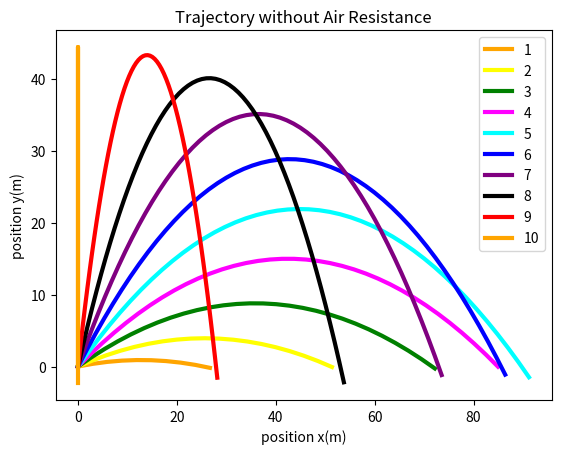
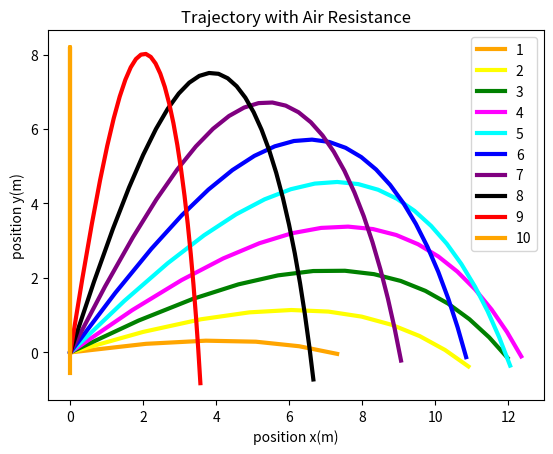

Here is the Python script that generated these plots, in order:
import numpy as np
from matplotlib import pyplot
from matplotlib.colors import ColorConverter as cc
import math


class particle2(object):
    
    def __init__(self, mass=1., x=0., y=0., vx=0., vy=0.):
        self.mass = mass
        self.x = x
        self.y = y
        self.vx = vx
        self.vy = vy
       
    def euler(self, fx, fy, dt):
        self.vx = self.vx + fx/self.mass*dt
        self.vy = self.vy + fy/self.mass*dt
        self.x = self.x + self.vx*dt
        self.y = self.y + self.vy*dt

g = 9.8            # g acceleration
v0 = 30.           # initial velocity

dt = 0.1           # time step

colors = ['red','orange','yellow','green','magenta','cyan','blue','purple','black','red','orange']


"""
Do the problem without air resistance, then add it later to compare.
"""
Ranges = []

for angle in range(1,11):
    x = [0]          # we need to initialize the arrays for each value of the angle
    y = [0]
    vx = [math.cos(angle*0.1*math.pi/2.)*v0] 
    vy = [math.sin(angle*0.1*math.pi/2.)*v0] 
    t = [0.]

    p = particle2(1., 0., 0., vx[0], vy[0])
    while p.y >= 0.:
        fy = -p.mass * g 
        p.euler(0., fy, dt)
        x.append(p.x)
        y.append(p.y)
        vx.append(p.vx)
        vy.append(p.vy)
        t.append(t[-1]+dt)

    Ranges.append(x[-1])   # Add the last value of x array (the range of particle)    
    t_data = np.array(t) # we convert the list into a numpy array for plotting
    x_data = np.array(x)
    y_data = np.array(y)
    vx_data = np.array(vx)
    vy_data = np.array(vy)

    pyplot.figure(1)
    my_plot = pyplot.plot(x_data, y_data, color=(colors[angle]), ls='-', lw=3, label = str(angle))
    pyplot.legend()

pyplot.title('Trajectory without Air Resistance')
pyplot.xlabel('position x(m)')
pyplot.ylabel('position y(m)')

print(Ranges)


"""
Now add air resistance and compare to previous case.
"""

for angle in range(1,11):
    x = [0]          # we need to initialize the arrays for each value of the angle
    y = [0]
    vx = [math.cos(angle*0.1*math.pi/2.)*v0] 
    vy = [math.sin(angle*0.1*math.pi/2.)*v0] 
    t = [0.]

    p = particle2(1., 0., 0., vx[0], vy[0])
    while p.y >= 0.:
        fx = -0.1 * p.mass * math.sqrt(vx[-1]**2 + vy[-1]**2) * vx[-1]
        fy = -p.mass * (g + 0.1 * math.sqrt(vx[-1]**2 + vy[-1]**2) * vy[-1])
        p.euler(fx, fy, dt)
        x.append(p.x)
        y.append(p.y)
        vx.append(p.vx)
        vy.append(p.vy)
        t.append(t[-1]+dt)
    
    t_data = np.array(t) # we convert the list into a numpy array for plotting
    x_data = np.array(x)
    y_data = np.array(y)
    vx_data = np.array(vx)
    vy_data = np.array(vy)

    pyplot.figure(2)
    my_plot = pyplot.plot(x_data, y_data, color=(colors[angle]), ls='-', lw=3, label = str(angle))
    pyplot.legend()

pyplot.title('Trajectory with Air Resistance')
pyplot.xlabel('position x(m)')
pyplot.ylabel('position y(m)')

pyplot.show([1,2])


